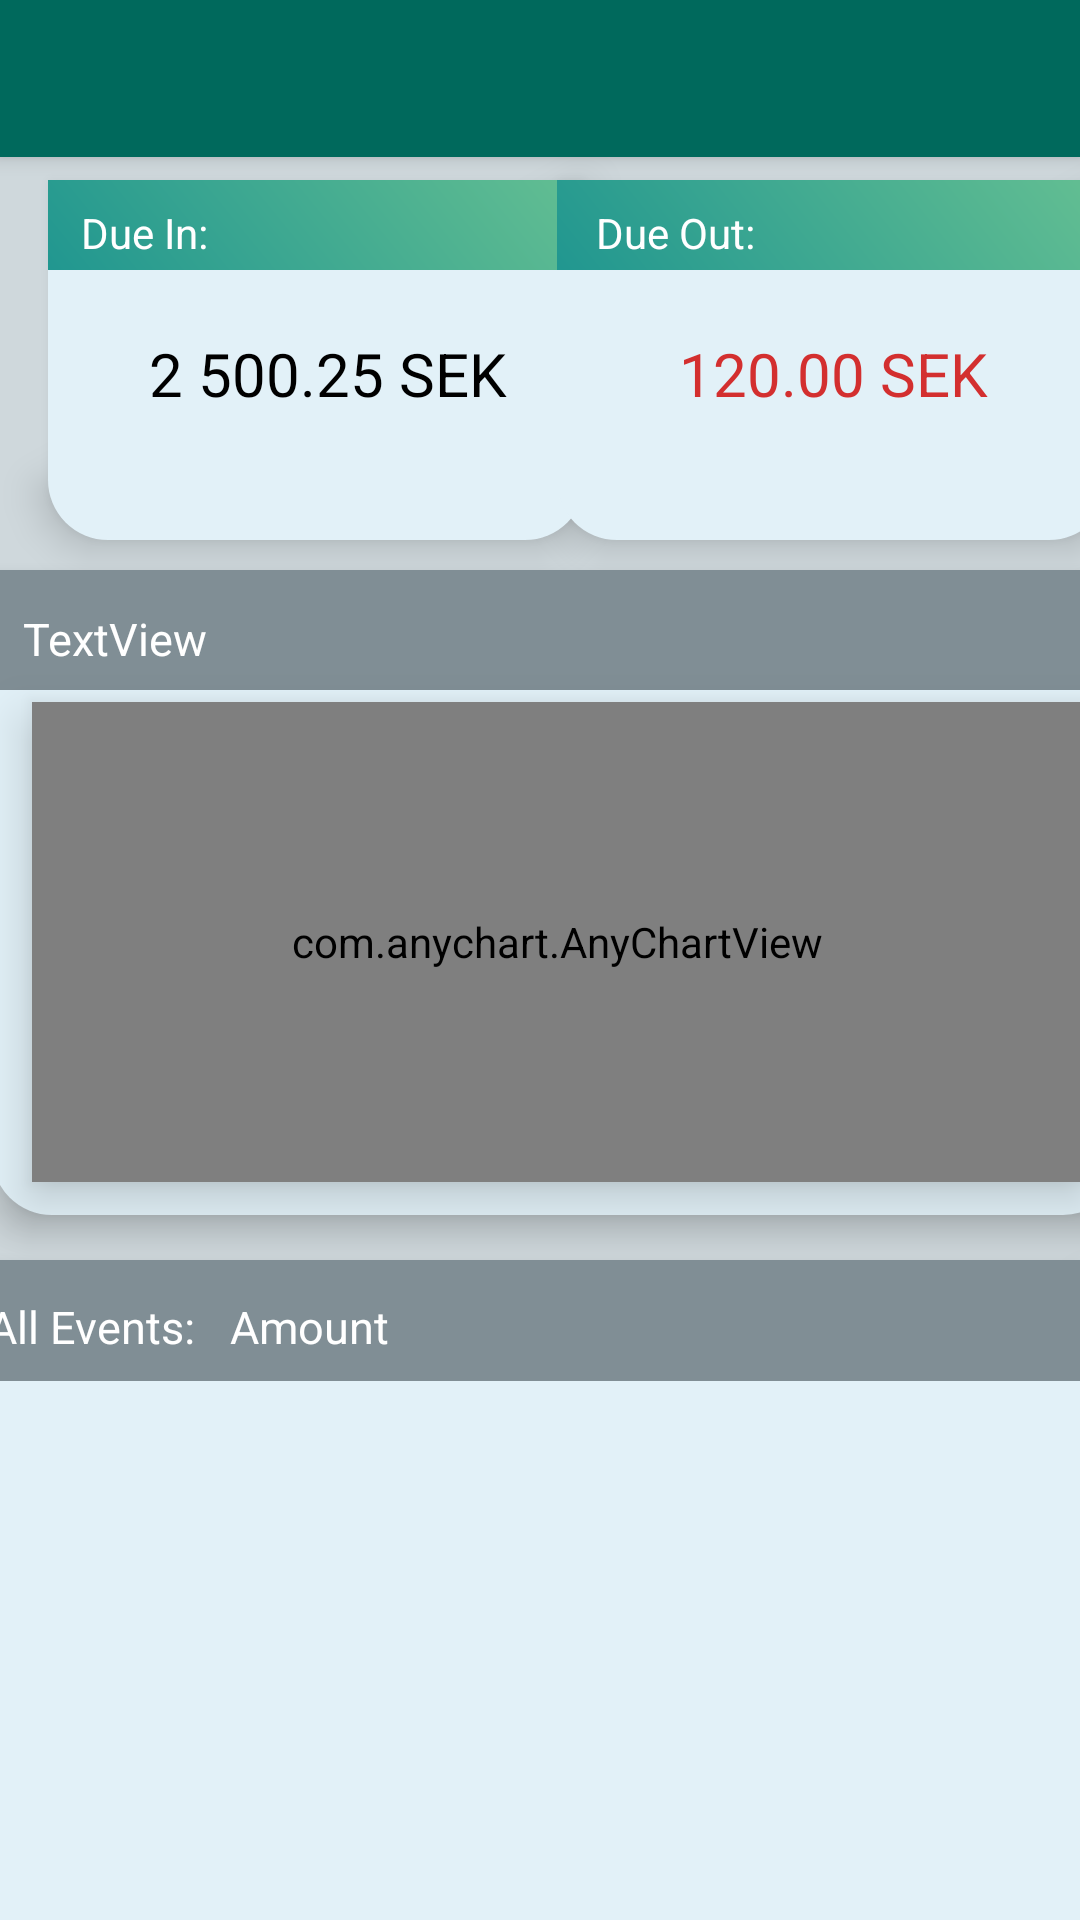

This screen was rendered from an Android layout file. Write that file and the resources it references.
<!-- AndroidManifest.xml: application theme AppTheme -->
<!-- res/layout/activity_dashboard.xml -->
<?xml version="1.0" encoding="utf-8"?>
<android.support.constraint.ConstraintLayout xmlns:android="http://schemas.android.com/apk/res/android"
    xmlns:app="http://schemas.android.com/apk/res-auto"
    xmlns:tools="http://schemas.android.com/tools"
    android:layout_width="match_parent"
    android:layout_height="match_parent"
    android:background="#cfd8dc">

    <android.support.v7.widget.Toolbar
        android:id="@+id/my_toolbar"

        android:layout_width="match_parent"
        android:layout_height="?attr/actionBarSize"
        android:layout_marginBottom="8dp"
        android:background="?attr/colorPrimary"
        android:elevation="4dp"
        app:titleTextColor="@color/colorTextOnPrimary"
        android:theme="@style/ThemeOverlay.AppCompat.ActionBar"
        app:layout_constraintBottom_toTopOf="@+id/dueIn_View"
        app:popupTheme="@style/ThemeOverlay.AppCompat.Light" />



    <View
        android:id="@+id/dueIn_View"
        android:layout_width="179dp"
        android:layout_height="130dp"
        android:layout_marginStart="16dp"
        android:layout_marginTop="60dp"
        android:background="@drawable/radius"
        android:elevation="8dp"
        app:layout_constraintStart_toStartOf="parent"
        app:layout_constraintTop_toTopOf="parent">


    </View>

    <TextView
        android:id="@+id/dueIn_textView"
        android:layout_width="wrap_content"
        android:layout_height="wrap_content"
        android:layout_marginTop="8dp"
        android:elevation="8dp"
        android:text="Due In: "
        android:textColor="#FFFFFF"
        app:layout_constraintBottom_toBottomOf="@+id/dueIn_View"
        app:layout_constraintEnd_toEndOf="@+id/dueIn_View"
        app:layout_constraintHorizontal_bias="0.082"
        app:layout_constraintStart_toStartOf="@+id/dueIn_View"
        app:layout_constraintTop_toTopOf="@+id/dueIn_View"
        app:layout_constraintVertical_bias="0.0" />

    <TextView
        android:id="@+id/dueInAmount_textView"
        android:layout_width="wrap_content"
        android:layout_height="wrap_content"
        android:layout_marginStart="8dp"
        android:elevation="8dp"
        android:text="2 500.25 SEK"
        android:textColor="@color/colorTextOnSecondary"
        android:textSize="20sp"
        app:layout_constraintBottom_toBottomOf="@+id/dueIn_View"
        app:layout_constraintEnd_toEndOf="@+id/dueIn_View"
        app:layout_constraintHorizontal_bias="0.494"
        app:layout_constraintStart_toStartOf="@+id/dueIn_View"
        app:layout_constraintTop_toTopOf="@+id/dueIn_View"
        app:layout_constraintVertical_bias="0.495" />

    <View
        android:id="@+id/dueOut_View"
        android:layout_width="184dp"
        android:layout_height="130dp"
        android:layout_marginStart="8dp"
        android:layout_marginTop="60dp"
        android:layout_marginEnd="8dp"
        android:background="@drawable/radius"
        android:clickable="true"
        android:elevation="8dp"
        app:layout_constraintEnd_toEndOf="parent"
        app:layout_constraintStart_toEndOf="@+id/dueIn_View"
        app:layout_constraintTop_toTopOf="parent" />


    <TextView
        android:id="@+id/dueOut_textView"
        android:layout_width="wrap_content"
        android:layout_height="wrap_content"
        android:layout_marginTop="8dp"
        android:textColor="#ffff"
        android:elevation="8dp"
        android:text="Due Out: "
        app:layout_constraintBottom_toBottomOf="@+id/dueOut_View"
        app:layout_constraintEnd_toEndOf="@+id/dueOut_View"
        app:layout_constraintHorizontal_bias="0.101"
        app:layout_constraintStart_toStartOf="@+id/dueOut_View"
        app:layout_constraintTop_toTopOf="@+id/dueOut_View"
        app:layout_constraintVertical_bias="0.0" />

    <TextView
        android:id="@+id/DueOutAmount_textView"
        android:layout_width="wrap_content"
        android:layout_height="wrap_content"
        android:elevation="8dp"
        android:text="120.00 SEK"
        android:textColor="#d32f2f"
        android:textSize="20sp"
        app:layout_constraintBottom_toBottomOf="@+id/dueOut_View"
        app:layout_constraintEnd_toEndOf="@+id/dueOut_View"
        app:layout_constraintStart_toStartOf="@+id/dueOut_View"
        app:layout_constraintTop_toTopOf="@+id/dueOut_View"
        app:layout_constraintVertical_bias="0.495" />

    <View
        android:id="@+id/dontKnow_View"
        android:layout_width="377dp"
        android:layout_height="230dp"
        android:layout_marginStart="8dp"
        android:layout_marginTop="0dp"
        android:layout_marginEnd="0dp"
        android:background="@drawable/radius_big"
        android:elevation="8dp"
        app:layout_constraintEnd_toEndOf="parent"
        app:layout_constraintHorizontal_bias="0.444"
        app:layout_constraintStart_toStartOf="parent"
        app:layout_constraintTop_toBottomOf="@+id/dueIn_View" />



    <View
        android:id="@+id/view"
        android:layout_width="374dp"
        android:layout_height="311dp"
        android:layout_marginStart="8dp"
        android:layout_marginEnd="8dp"
        android:layout_marginBottom="8dp"
        android:background="@drawable/radius_big"
        android:elevation="8dp"
        android:onClick="goToEventList"
        app:layout_constraintBottom_toBottomOf="parent"
        app:layout_constraintEnd_toEndOf="parent"
        app:layout_constraintHorizontal_bias="0.714"
        app:layout_constraintStart_toStartOf="parent"
        app:layout_constraintTop_toBottomOf="@+id/dontKnow_View"
        app:layout_constraintVertical_bias="0.0" />



    <android.support.v7.widget.RecyclerView
        android:id="@+id/activeEvents_recyclerView"
        android:layout_width="0dp"
        android:layout_height="241dp"
        android:layout_marginTop="8dp"
        android:background="@color/colorSecondaryLight"
        android:elevation="8dp"

        app:layout_constraintBottom_toBottomOf="@+id/view"
        app:layout_constraintEnd_toEndOf="@+id/view"
        app:layout_constraintHorizontal_bias="0.0"
        app:layout_constraintStart_toStartOf="@+id/view"
        app:layout_constraintTop_toBottomOf="@+id/activeEvents_textView"
        app:layout_constraintVertical_bias="0.0" />

    <TextView
        android:id="@+id/activeEvents_textView"
        android:layout_width="wrap_content"
        android:layout_height="wrap_content"
        android:layout_marginTop="12dp"
        android:clickable="true"
        android:elevation="8dp"
        android:onClick="goToEventList"
        android:text="All Events: "
        android:textColor="#ffff"
        android:textSize="15sp"
        app:layout_constraintEnd_toEndOf="@+id/view"
        app:layout_constraintHorizontal_bias="0.03"
        app:layout_constraintStart_toStartOf="@+id/view"
        app:layout_constraintTop_toTopOf="@+id/view" />

    <TextView
        android:id="@+id/UserIdText"
        android:layout_width="wrap_content"
        android:layout_height="wrap_content"
        android:elevation="8dp"
        android:text="TextView"
        android:textColor="#ffff"
        android:textSize="15sp"
        app:layout_constraintBottom_toBottomOf="@+id/dontKnow_View"
        app:layout_constraintEnd_toEndOf="@+id/dontKnow_View"
        app:layout_constraintHorizontal_bias="0.034"
        app:layout_constraintStart_toStartOf="@+id/dontKnow_View"
        app:layout_constraintTop_toTopOf="@+id/dontKnow_View"
        app:layout_constraintVertical_bias="0.061" />

    <TextView
        android:id="@+id/activeEventsAmount_textView"
        android:layout_width="wrap_content"
        android:layout_height="wrap_content"
        android:layout_marginStart="8dp"
        android:layout_marginTop="12dp"
        android:layout_marginEnd="8dp"
        android:elevation="8dp"
        android:text="Amount"
        android:textColor="#fff"
        android:textSize="15sp"
        app:layout_constraintEnd_toEndOf="@+id/view"
        app:layout_constraintHorizontal_bias="0.0"
        app:layout_constraintStart_toEndOf="@+id/activeEvents_textView"
        app:layout_constraintTop_toTopOf="@+id/view" />

    <com.anychart.AnyChartView
        android:id="@+id/any_chart_view"
        android:layout_width="350dp"
        android:layout_height="160dp"
        android:layout_marginTop="8dp"
        android:layout_marginBottom="8dp"
        android:background="@color/colorBackground"
        android:elevation="10dp"
        app:layout_constraintBottom_toTopOf="@+id/view"
        app:layout_constraintEnd_toEndOf="@+id/dontKnow_View"
        app:layout_constraintStart_toStartOf="@+id/dontKnow_View"
        app:layout_constraintTop_toTopOf="@+id/dontKnow_View"
        app:layout_constraintVertical_bias="0.666" />

</android.support.constraint.ConstraintLayout>
<!-- resources referenced by this layout -->
<resources>
  <color name="colorBackground">#C7C0BE</color>
  <color name="colorSecondaryLight">#e2f1f8</color>
  <color name="colorTextOnPrimary">#e0f2f1</color>
  <color name="colorTextOnSecondary">#000000</color>
  <!-- drawable radius (drawable) -->
  <?xml version="1.0" encoding="utf-8"?>
  <layer-list xmlns:android="http://schemas.android.com/apk/res/android">
  
      <item android:bottom="10dp">
          <shape xmlns:android="http://schemas.android.com/apk/res/android"
              android:shape="rectangle">
              <solid android:color="@color/colorSecondaryLight" />
              <corners
                  android:bottomLeftRadius="20dp"
                  android:bottomRightRadius="20dp" />
          </shape>
      </item>
  
      <item
          android:bottom="100dp"
          android:left="-100dp"
  
          android:right="-100dp"
          android:top="-280dp">
          <shape xmlns:android="http://schemas.android.com/apk/res/android"
              android:shape="rectangle">
              <gradient
                  android:angle="45"
  
                  android:endColor="#cfff95"
                  android:gradientRadius="500"
                  android:startColor="#00838f"
                  android:type="linear" />
  
          </shape>
      </item>
  
  
  </layer-list>
  <!-- drawable radius_big (drawable) -->
  <?xml version="1.0" encoding="utf-8"?>
  <layer-list xmlns:android="http://schemas.android.com/apk/res/android">
      <item android:bottom="15dp">
          <shape xmlns:android="http://schemas.android.com/apk/res/android"
              android:shape="rectangle">
              <solid android:color="@color/colorSecondaryLight" />
              <corners
                  android:bottomLeftRadius="20dp"
                  android:bottomRightRadius="20dp" />
          </shape>
      </item>
  
      <item
          android:bottom="190dp"
          android:left="-100dp"
  
          android:right="-100dp"
          android:top="-280dp">
          <shape xmlns:android="http://schemas.android.com/apk/res/android"
              android:shape="rectangle">
              <solid android:color="@color/colorSecondaryDark" />
  
          </shape>
      </item>
  </layer-list>
  <style name="AppTheme" parent="Theme.AppCompat.Light.NoActionBar">
          
          <item name="colorPrimary">@color/colorPrimary</item>
          <item name="colorPrimaryDark">@color/colorPrimaryDark</item>
          <item name="colorAccent">@color/colorAccent</item>
      </style>
  <color name="colorSecondaryDark">#808e95</color>
  <color name="colorPrimary">#00695c</color>
  <color name="colorPrimaryDark">#003d33</color>
  <color name="colorAccent">#5111E4</color>
</resources>
